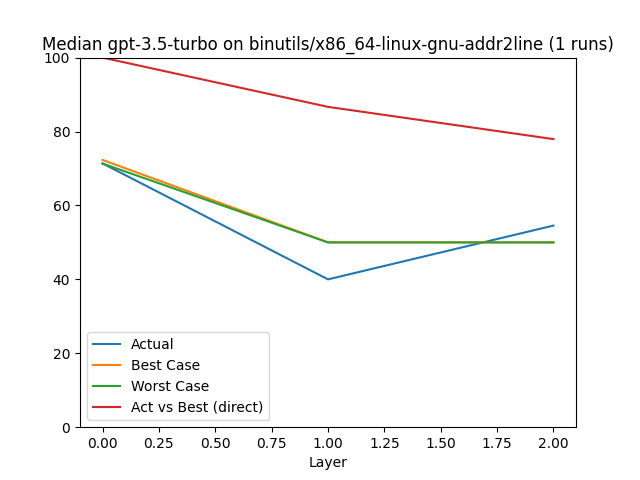

Source data for this figure (header and first rows):
, Layer, Actual, Best Case, Worst Case, Act/Best, Act vs Best (direct), Change, Counted Actual, Counted Best, Counted Worst
0, 0.0, 71.37, 72.31, 71.33, 98.71, 100.0, 71.37, 6.0, 6.0, 6.0
1, 1.0, 40.0, 50.0, 50.0, 80.0, 86.67, -43.96, 2.0, 2.0, 2.0
2, 2.0, 54.55, 50.0, 50.0, 109.1, 77.95, 36.36, 1.0, 1.0, 1.0
